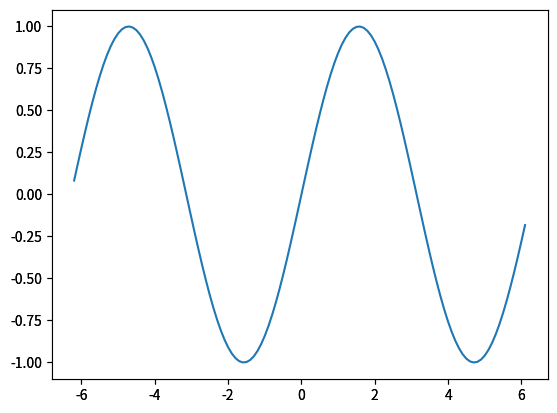

Reproduce this figure in Python.
import numpy as np

x = np.arange(-6.2, 6.2, 0.1)

import matplotlib.pyplot as plt

plt.plot(x, np.sin(x))
# plt.savefig('sine.png')

print(plt.gcf().subplots().bbox)


plt.plot(x, np.sin(x))
sine_figure = plt.gcf()  # “gcf” = “get current figure”
sine_figure.savefig('sine.png')

print(sine_figure.__class__)